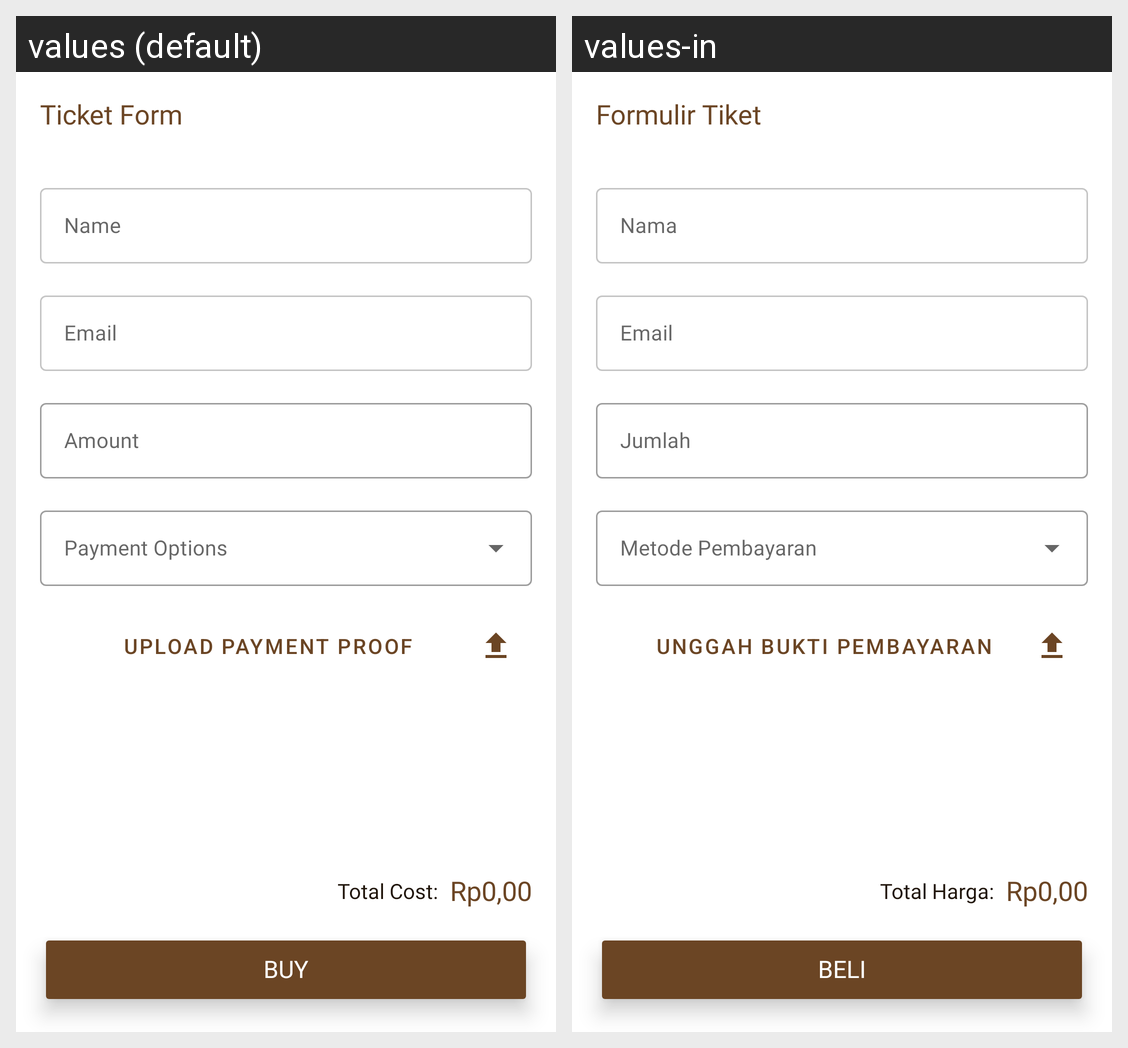

The same Android screen rendered under two of its app's locales, left to right. List the strings drawn on it with the default value and each locale's translation.
Android screen res/layout/activity_ticket_form.xml rendered under 2 locales, left to right: values (default), values-in. Device: Nexus 5 (rendered at 1080×1920; each locale shown at half size, 540×960, under a caption strip naming it); theme Theme.Semar.
Strings drawn on this screen, with the default value and each locale's value (text and hints the layout hard-codes, and strings that could not be matched under every locale, appear in the picture but are not listed):

title_ticket_form
  values: Ticket Form
  values-in: Formulir Tiket

ticket_input_name
  values: Name
  values-in: Nama

ticket_input_email
  values: Email
  values-in: Email

ticket_input_amount
  values: Amount
  values-in: Jumlah

ticket_input_upload_proof_of_payment
  values: Upload Payment Proof
  values-in: Unggah Bukti Pembayaran

ticket_total_price
  values: Total Cost:
  values-in: Total Harga:

placeholder_ticket_price
  values: Rp0,00
  values-in: Rp0,00

ticket_buy
  values: Buy
  values-in: Beli
